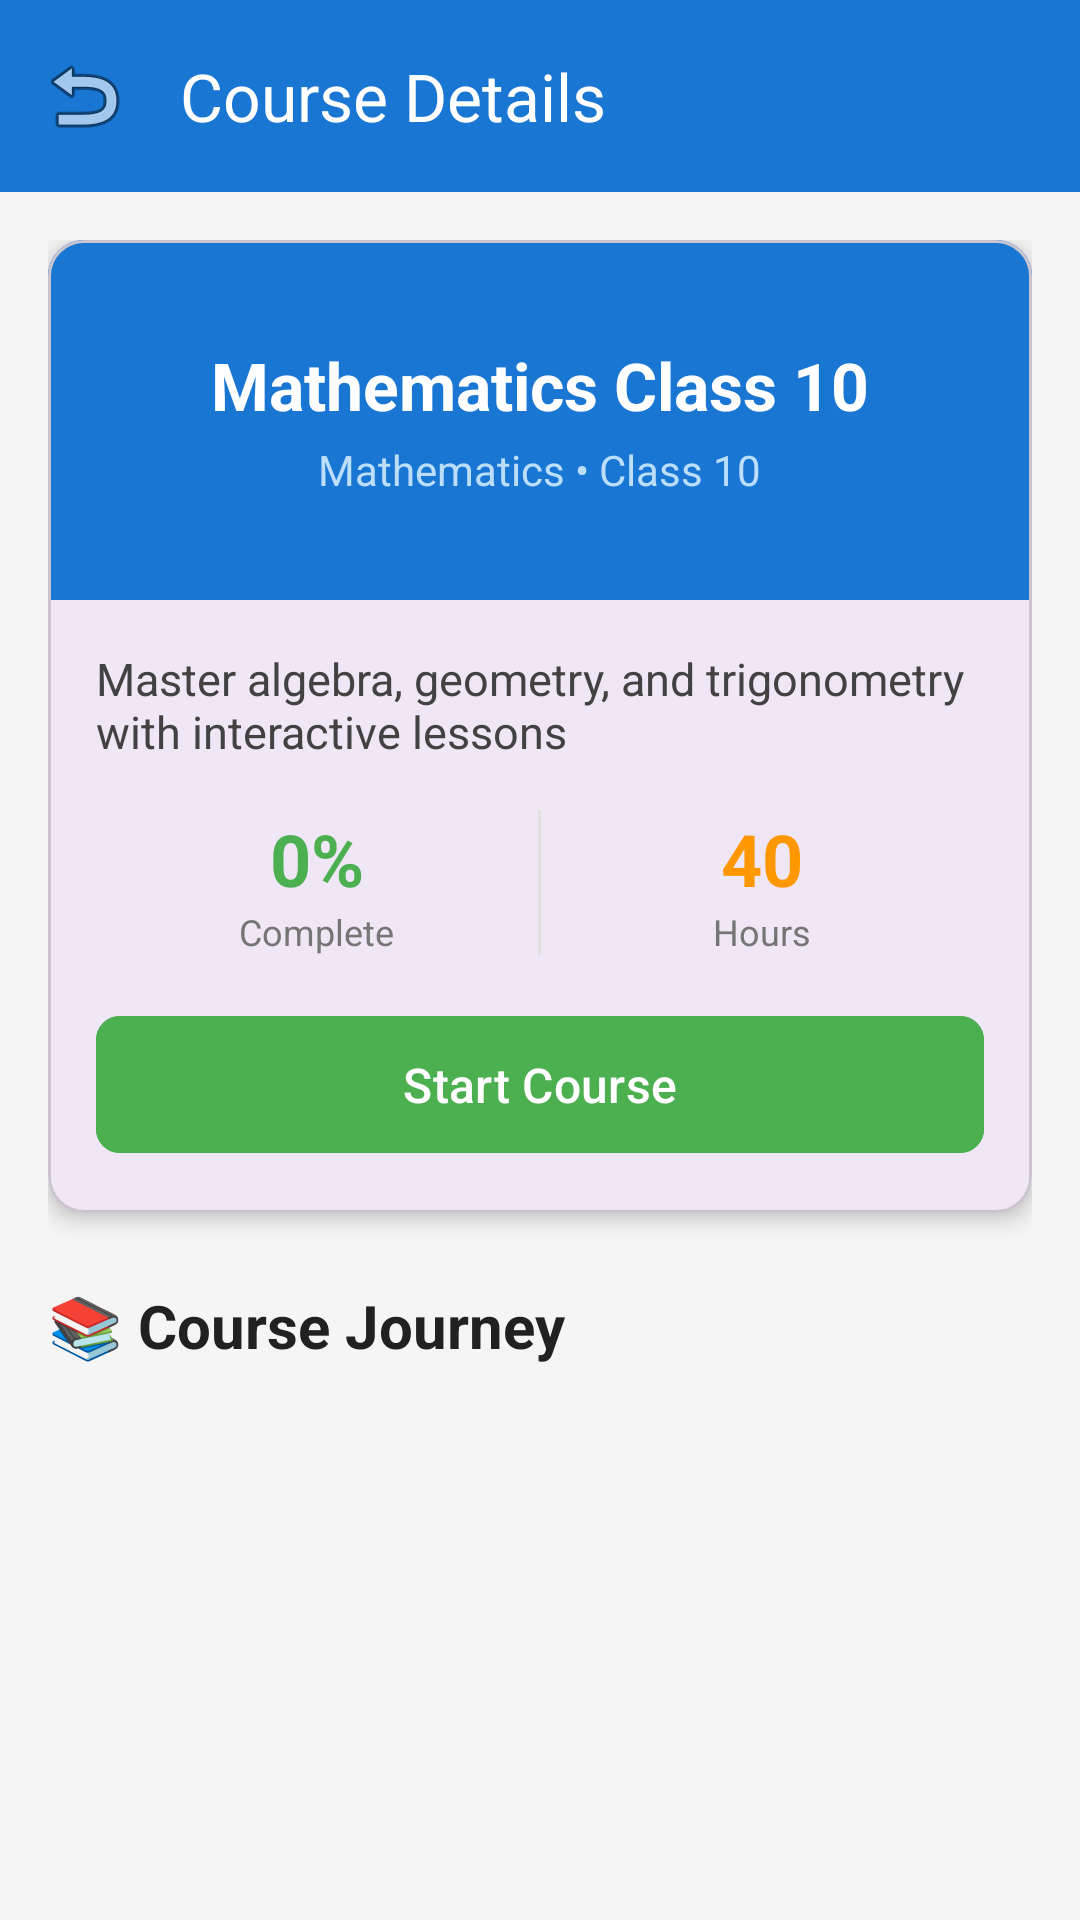

Layout XML and referenced resources for this Android screen:
<!-- AndroidManifest.xml: application theme Theme.EdugramProject -->
<!-- res/layout/activity_course_detail.xml -->
<?xml version="1.0" encoding="utf-8"?>
<androidx.constraintlayout.widget.ConstraintLayout xmlns:android="http://schemas.android.com/apk/res/android"
    xmlns:app="http://schemas.android.com/apk/res-auto"
    xmlns:tools="http://schemas.android.com/tools"
    android:layout_width="match_parent"
    android:layout_height="match_parent"
    android:background="#F5F5F5">

    <com.google.android.material.appbar.MaterialToolbar
        android:id="@+id/toolbar"
        android:layout_width="0dp"
        android:layout_height="?attr/actionBarSize"
        android:background="#1976D2"
        android:elevation="4dp"
        app:layout_constraintEnd_toEndOf="parent"
        app:layout_constraintStart_toStartOf="parent"
        app:layout_constraintTop_toTopOf="parent"
        app:navigationIcon="@android:drawable/ic_menu_revert"
        app:title="Course Details"
        app:titleTextColor="@android:color/white" />

    <ScrollView
        android:layout_width="0dp"
        android:layout_height="0dp"
        app:layout_constraintBottom_toBottomOf="parent"
        app:layout_constraintEnd_toEndOf="parent"
        app:layout_constraintStart_toStartOf="parent"
        app:layout_constraintTop_toBottomOf="@id/toolbar">

        <LinearLayout
            android:layout_width="match_parent"
            android:layout_height="wrap_content"
            android:orientation="vertical"
            android:padding="16dp">

            <com.google.android.material.card.MaterialCardView
                android:layout_width="match_parent"
                android:layout_height="wrap_content"
                app:cardCornerRadius="12dp"
                app:cardElevation="4dp">

                <LinearLayout
                    android:layout_width="match_parent"
                    android:layout_height="wrap_content"
                    android:orientation="vertical">

                    <LinearLayout
                        android:id="@+id/courseHeaderBg"
                        android:layout_width="match_parent"
                        android:layout_height="120dp"
                        android:background="#1976D2"
                        android:gravity="center"
                        android:orientation="vertical"
                        android:padding="16dp">

                        <TextView
                            android:id="@+id/tvCourseTitle"
                            android:layout_width="wrap_content"
                            android:layout_height="wrap_content"
                            android:text="Mathematics Class 10"
                            android:textAlignment="center"
                            android:textColor="@android:color/white"
                            android:textSize="22sp"
                            android:textStyle="bold" />

                        <TextView
                            android:id="@+id/tvCourseSubject"
                            android:layout_width="wrap_content"
                            android:layout_height="wrap_content"
                            android:layout_marginTop="4dp"
                            android:text="Mathematics • Class 10"
                            android:textColor="#BBDEFB"
                            android:textSize="14sp" />
                    </LinearLayout>

                    <LinearLayout
                        android:layout_width="match_parent"
                        android:layout_height="wrap_content"
                        android:orientation="vertical"
                        android:padding="16dp">

                        <TextView
                            android:id="@+id/tvCourseDescription"
                            android:layout_width="match_parent"
                            android:layout_height="wrap_content"
                            android:text="Master algebra, geometry, and trigonometry with interactive lessons"
                            android:textColor="#424242"
                            android:textSize="15sp" />

                        <LinearLayout
                            android:layout_width="match_parent"
                            android:layout_height="wrap_content"
                            android:layout_marginTop="16dp"
                            android:orientation="horizontal">

                            <LinearLayout
                                android:layout_width="0dp"
                                android:layout_height="wrap_content"
                                android:layout_weight="1"
                                android:gravity="center"
                                android:orientation="vertical">

                                <TextView
                                    android:id="@+id/tvCompletionPercentage"
                                    android:layout_width="wrap_content"
                                    android:layout_height="wrap_content"
                                    android:text="0%"
                                    android:textColor="#4CAF50"
                                    android:textSize="24sp"
                                    android:textStyle="bold" />

                                <TextView
                                    android:layout_width="wrap_content"
                                    android:layout_height="wrap_content"
                                    android:text="Complete"
                                    android:textColor="#757575"
                                    android:textSize="12sp" />
                            </LinearLayout>

                            <View
                                android:layout_width="1dp"
                                android:layout_height="match_parent"
                                android:background="#E0E0E0" />

                            <LinearLayout
                                android:layout_width="0dp"
                                android:layout_height="wrap_content"
                                android:layout_weight="1"
                                android:gravity="center"
                                android:orientation="vertical">

                                <TextView
                                    android:id="@+id/tvEstimatedHours"
                                    android:layout_width="wrap_content"
                                    android:layout_height="wrap_content"
                                    android:text="40"
                                    android:textColor="#FF9800"
                                    android:textSize="24sp"
                                    android:textStyle="bold" />

                                <TextView
                                    android:layout_width="wrap_content"
                                    android:layout_height="wrap_content"
                                    android:text="Hours"
                                    android:textColor="#757575"
                                    android:textSize="12sp" />
                            </LinearLayout>
                        </LinearLayout>

                        <com.google.android.material.button.MaterialButton
                            android:id="@+id/btnStartCourse"
                            android:layout_width="match_parent"
                            android:layout_height="wrap_content"
                            android:layout_marginTop="16dp"
                            android:backgroundTint="#4CAF50"
                            android:padding="12dp"
                            android:text="Start Course"
                            android:textColor="@android:color/white"
                            android:textSize="16sp"
                            app:cornerRadius="8dp" />
                    </LinearLayout>
                </LinearLayout>
            </com.google.android.material.card.MaterialCardView>

            <TextView
                android:layout_width="wrap_content"
                android:layout_height="wrap_content"
                android:layout_marginTop="24dp"
                android:layout_marginBottom="12dp"
                android:text="📚 Course Journey"
                android:textColor="#212121"
                android:textSize="20sp"
                android:textStyle="bold" />

            <androidx.recyclerview.widget.RecyclerView
                android:id="@+id/rvLessons"
                android:layout_width="match_parent"
                android:layout_height="wrap_content"
                android:nestedScrollingEnabled="false"
                tools:listitem="@layout/item_lesson_card" />
        </LinearLayout>
    </ScrollView>

</androidx.constraintlayout.widget.ConstraintLayout>
<!-- res/layout/item_lesson_card.xml (included above) -->
<?xml version="1.0" encoding="utf-8"?>
<com.google.android.material.card.MaterialCardView xmlns:android="http://schemas.android.com/apk/res/android"
    xmlns:app="http://schemas.android.com/apk/res-auto"
    android:id="@+id/lessonCard"
    android:layout_width="match_parent"
    android:layout_height="wrap_content"
    android:layout_margin="8dp"
    app:cardCornerRadius="12dp"
    app:cardElevation="4dp">

    <LinearLayout
        android:layout_width="match_parent"
        android:layout_height="wrap_content"
        android:orientation="horizontal"
        android:padding="16dp"
        android:background="@android:color/white">

        <TextView
            android:id="@+id/tvLessonNumber"
            android:layout_width="48dp"
            android:layout_height="48dp"
            android:background="@drawable/ic_launcher_background"
            android:gravity="center"
            android:text="1"
            android:textColor="@android:color/white"
            android:textSize="20sp"
            android:textStyle="bold" />

        <LinearLayout
            android:layout_width="0dp"
            android:layout_height="wrap_content"
            android:layout_weight="1"
            android:layout_marginStart="16dp"
            android:orientation="vertical">

            <TextView
                android:id="@+id/tvLessonTitle"
                android:layout_width="match_parent"
                android:layout_height="wrap_content"
                android:text="Introduction to Real Numbers"
                android:textColor="#212121"
                android:textSize="16sp"
                android:textStyle="bold" />

            <TextView
                android:id="@+id/tvLessonType"
                android:layout_width="wrap_content"
                android:layout_height="wrap_content"
                android:layout_marginTop="4dp"
                android:text="📖 Text Lesson"
                android:textColor="#757575"
                android:textSize="12sp" />

            <TextView
                android:id="@+id/tvLessonXp"
                android:layout_width="wrap_content"
                android:layout_height="wrap_content"
                android:layout_marginTop="4dp"
                android:text="⭐ +10 XP"
                android:textColor="#FF9800"
                android:textSize="12sp"
                android:textStyle="bold" />
        </LinearLayout>

        <TextView
            android:id="@+id/tvLessonStatus"
            android:layout_width="48dp"
            android:layout_height="48dp"
            android:gravity="center"
            android:text="🔒"
            android:textSize="24sp" />
    </LinearLayout>
</com.google.android.material.card.MaterialCardView>
<!-- resources referenced by this layout -->
<resources>
  <style name="Theme.EdugramProject" parent="Base.Theme.EdugramProject" />
  <style name="Base.Theme.EdugramProject" parent="Theme.Material3.DayNight.NoActionBar">
          
          
      </style>
</resources>
